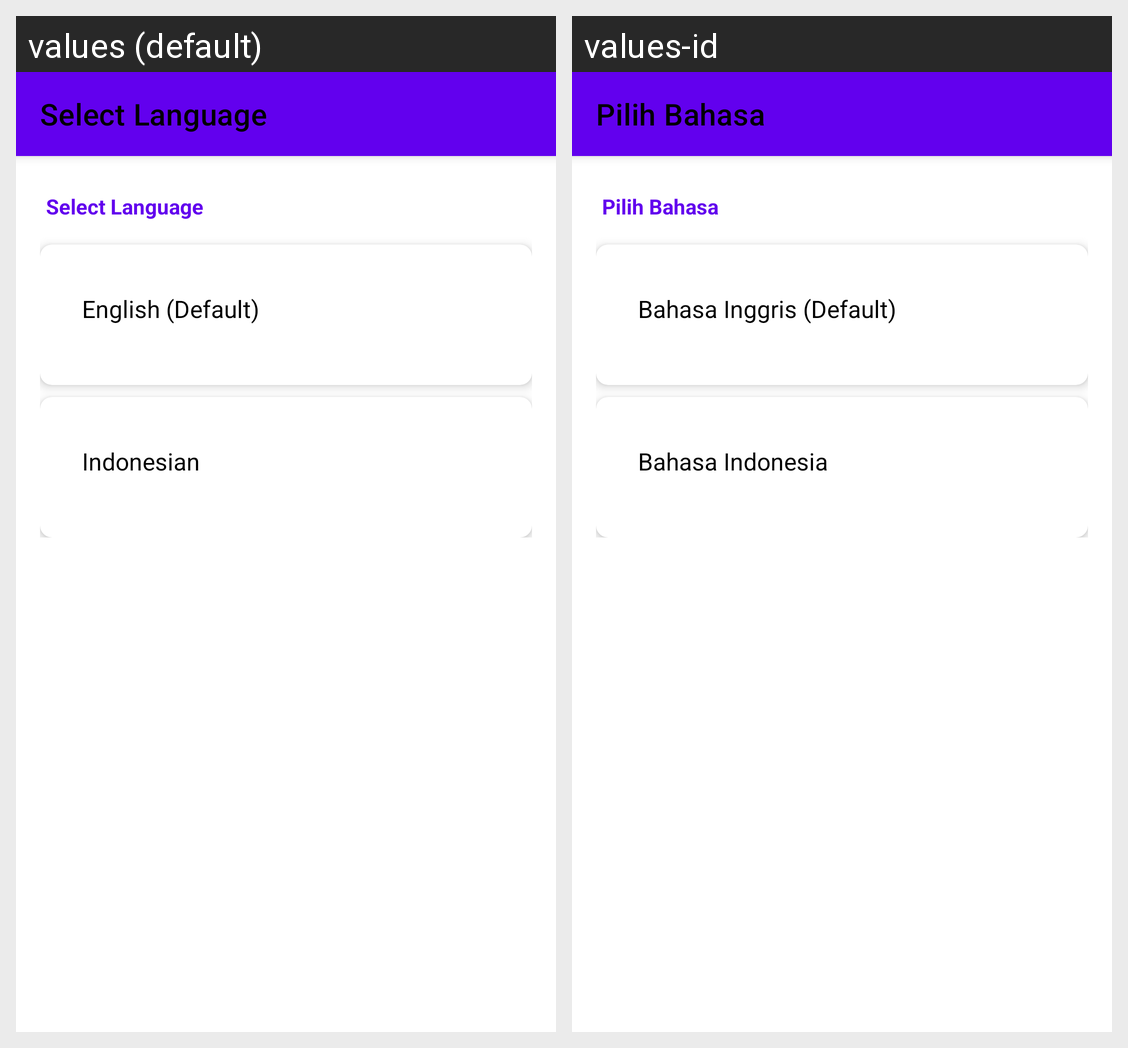

Here is an Android app screen in its default locale and in the app's own translations. Write out the translated-string differences for the strings that appear on this screen.
Android screen res/layout/activity_language_settings.xml rendered under 2 locales, left to right: values (default), values-id. Device: Nexus 5 (rendered at 1080×1920; each locale shown at half size, 540×960, under a caption strip naming it); theme Theme.MindEaseApp.NoActionBar.
Strings drawn on this screen, with the default value and each locale's value (text and hints the layout hard-codes, and strings that could not be matched under every locale, appear in the picture but are not listed):

select_language_title
  values: Select Language
  values-id: Pilih Bahasa

language_english
  values: English (Default)
  values-id: Bahasa Inggris (Default)

language_indonesia
  values: Indonesian
  values-id: Bahasa Indonesia
